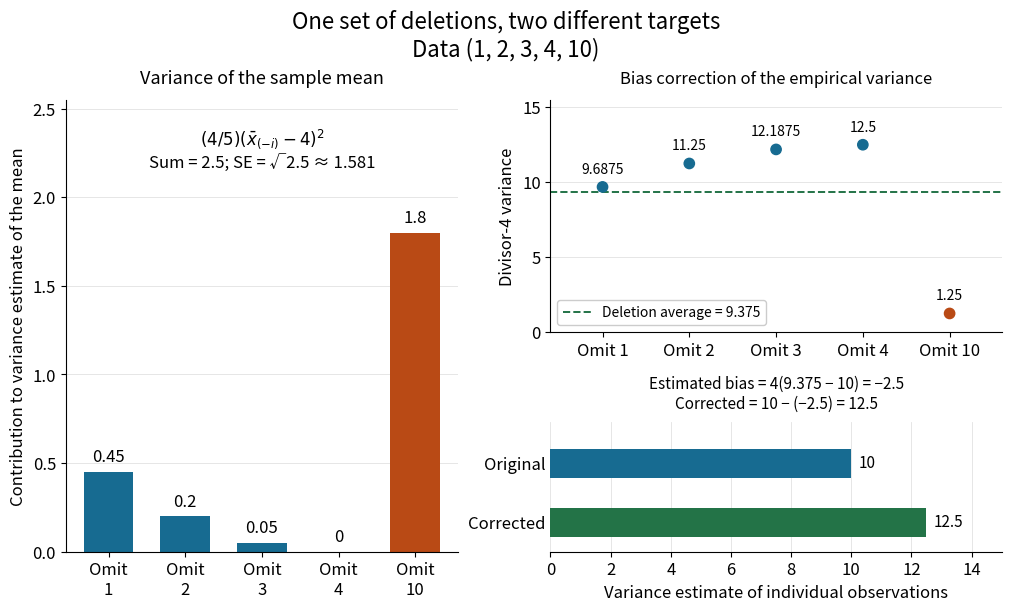

The script that saved this image: (Note: this script raises an exception after producing the figure.)
"""Compare jackknife variance and bias calculations; tested with Python 3.14.4.

Dependencies: Matplotlib and NumPy from the root pyproject.toml.
Run through make _media/jackknife-variance-bias.png. The opaque white PNG
is written in the current directory with the script's basename (1200 x 720).
"""

from math import isclose, sqrt
from pathlib import Path

import matplotlib.pyplot as plt
import numpy as np


def calculations(data):
    """Recompute each mean and centered divisor-m variance after deletion."""
    n = data.size
    reduced = [np.delete(data, i) for i in range(n)]
    means = np.array([row.mean() for row in reduced])
    variances = np.array([row.var(ddof=0) for row in reduced])
    contributions = (n - 1) / n * (means - means.mean())**2
    empirical = data.var(ddof=0)
    bias = (n - 1) * (variances.mean() - empirical)
    return means, variances, contributions, empirical, bias, empirical - bias


def main():
    data = np.array([1., 2., 3., 4., 10.])
    means, variances, parts, empirical, bias, corrected = calculations(data)
    np.testing.assert_allclose(means, [4.75, 4.5, 4.25, 4, 2.5], atol=0, rtol=0)
    np.testing.assert_allclose(variances, [9.6875, 11.25, 12.1875, 12.5, 1.25], atol=0, rtol=0)
    np.testing.assert_allclose(parts, [0.45, 0.2, 0.05, 0, 1.8], atol=1e-14, rtol=0)
    assert empirical == 10 and variances.mean() == 9.375 and bias == -2.5
    assert corrected == 12.5 and data.var(ddof=1) == 12.5
    assert isclose(parts.sum(), 2.5) and isclose(parts.sum(), data.var(ddof=1) / data.size)
    # Check both algebraic identities on further deterministic data, including n=2.
    for other in (np.array([2., 7.]), np.array([3., 3., 3.]),
                  np.array([-4., 0., 1., 2., 6., 11.])):
        _, _, other_parts, _, _, other_corrected = calculations(other)
        assert isclose(other_corrected, other.var(ddof=1), rel_tol=1e-12, abs_tol=1e-12)
        assert isclose(other_parts.sum(), other.var(ddof=1) / other.size,
                       rel_tol=1e-12, abs_tol=1e-12)

    blue, orange, green = "#176b91", "#b94a15", "#237347"
    plt.rcParams.update({"font.size": 12, "axes.spines.top": False,
                         "axes.spines.right": False})
    fig = plt.figure(figsize=(10, 6), layout="constrained", facecolor="white")
    grid = fig.add_gridspec(2, 2, height_ratios=[2.6, 1.45], width_ratios=[1, 1.15])
    left = fig.add_subplot(grid[:, 0])
    right = fig.add_subplot(grid[0, 1])
    comparison = fig.add_subplot(grid[1, 1])
    fig.suptitle("One set of deletions, two different targets\nData (1, 2, 3, 4, 10)", fontsize=16)

    indices = np.arange(data.size)
    colors = [blue] * 4 + [orange]
    left.bar(indices, parts, color=colors, width=0.65)
    for i, value in enumerate(parts):
        left.text(i, value + 0.035, f"{value:g}", ha="center", va="bottom")
    left.set_xticks(indices, [f"Omit\n{x:g}" for x in data])
    left.set(ylim=(0, 2.55), ylabel="Contribution to variance estimate of the mean")
    left.set_title("Variance of the sample mean", fontsize=13, pad=12)
    left.text(0.5, 0.94, r"$(4/5)(\bar{x}_{(-i)}-4)^2$" + "\nSum = 2.5; SE = √2.5 ≈ 1.581",
              transform=left.transAxes, ha="center", va="top", fontsize=12)
    left.grid(axis="y", color="#e2e2e2", linewidth=0.6)
    left.set_axisbelow(True)

    right.axhline(variances.mean(), color=green, linestyle="--", linewidth=1.4,
                 label="Deletion average = 9.375")
    right.scatter(indices, variances, color=colors, s=55, zorder=3)
    for i, value in enumerate(variances):
        right.annotate(f"{value:g}", (i, value), xytext=(0, 10),
                       textcoords="offset points", ha="center", fontsize=10)
    right.set_xticks(indices, [f"Omit {x:g}" for x in data])
    right.set(xlim=(-0.6, 4.6), ylim=(0, 15.5), ylabel="Divisor-4 variance")
    right.set_title("Bias correction of the empirical variance", fontsize=12, pad=12)
    right.grid(axis="y", color="#e2e2e2", linewidth=0.6)
    right.legend(loc="lower left", framealpha=1, fontsize=10)

    comparison.barh([1, 0], [empirical, corrected], color=[blue, green], height=0.5)
    comparison.set_yticks([1, 0], ["Original", "Corrected"])
    comparison.set(xlim=(0, 15), ylim=(-0.5, 1.7), xlabel="Variance estimate of individual observations")
    for y, value in zip([1, 0], [empirical, corrected]):
        comparison.text(value + 0.25, y, f"{value:g}", va="center", fontsize=11)
    comparison.set_title("Estimated bias = 4(9.375 − 10) = −2.5\n"
                         "Corrected = 10 − (−2.5) = 12.5", fontsize=11, pad=10)
    comparison.grid(axis="x", color="#e2e2e2", linewidth=0.6)
    comparison.set_axisbelow(True)
    comparison.spines["left"].set_visible(False)
    comparison.tick_params(axis="y", length=0)

    output = Path.cwd() / (Path(__file__).stem + ".png")
    fig.savefig(output, dpi=120, facecolor="white", transparent=False)
    plt.close(fig)
    print(f"Saved {output} (1200 x 720)")
    print(f"s²={data.var(ddof=1):g}; Vmean={parts.sum():g}; SE={sqrt(parts.sum()):.12f}")
    print(f"Variance contributions={parts.tolist()}")
    print(f"Deletion empirical variances={variances.tolist()}")
    print(f"T={empirical:g}; average={variances.mean():g}; bias={bias:g}; corrected={corrected:g}")
    print("Additional identity checks passed: n=2, constant data, signed six-point data.")


if __name__ == "__main__":
    main()
